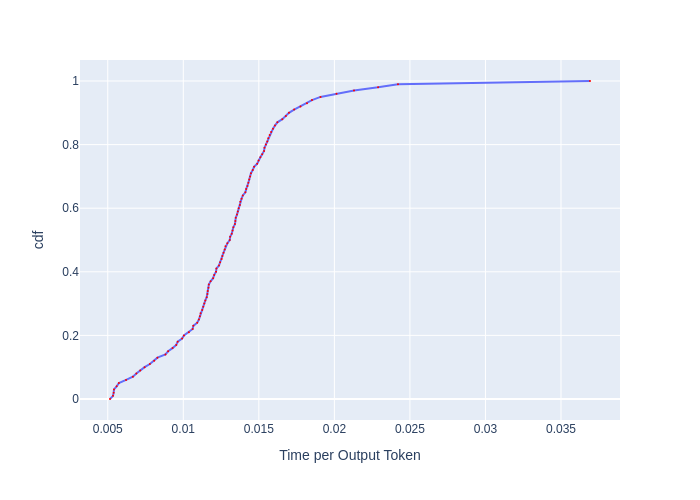

The file beside this chart, header and first rows:
, cdf, Time per Output Token
0, 0.0, 0.005149
1, 0.01, 0.005348
2, 0.02, 0.005391
3, 0.03, 0.005413
4, 0.04, 0.005589
5, 0.05, 0.005736
6, 0.06, 0.006214
7, 0.07, 0.006664
8, 0.08, 0.006895
9, 0.09, 0.007147
10, 0.1, 0.007439
11, 0.11, 0.007789
12, 0.12, 0.008075
13, 0.13, 0.008288
14, 0.14, 0.008818
15, 0.15, 0.008996
16, 0.16, 0.009288
17, 0.17, 0.009533
18, 0.18, 0.009629
19, 0.19, 0.009922
20, 0.2, 0.01004
21, 0.21, 0.01037
22, 0.22, 0.01062
23, 0.23, 0.01066
24, 0.24, 0.01092
25, 0.25, 0.01103
26, 0.26, 0.0111
27, 0.27, 0.01114
28, 0.28, 0.01125
29, 0.29, 0.01132
30, 0.3, 0.01139
31, 0.31, 0.01146
32, 0.32, 0.01155
33, 0.33, 0.0116
34, 0.34, 0.01162
35, 0.35, 0.01167
36, 0.36, 0.01169
37, 0.37, 0.01181
38, 0.38, 0.01197
39, 0.39, 0.01205
40, 0.4, 0.01217
41, 0.41, 0.01219
42, 0.42, 0.01236
43, 0.43, 0.01244
44, 0.44, 0.01254
45, 0.45, 0.01259
46, 0.46, 0.01266
47, 0.47, 0.01274
48, 0.48, 0.01279
49, 0.49, 0.01292
50, 0.5, 0.01308
51, 0.51, 0.0131
52, 0.52, 0.01321
53, 0.53, 0.01326
54, 0.54, 0.01331
55, 0.55, 0.01342
56, 0.56, 0.01345
57, 0.57, 0.01347
58, 0.58, 0.01355
59, 0.59, 0.01361
... 41 more rows
